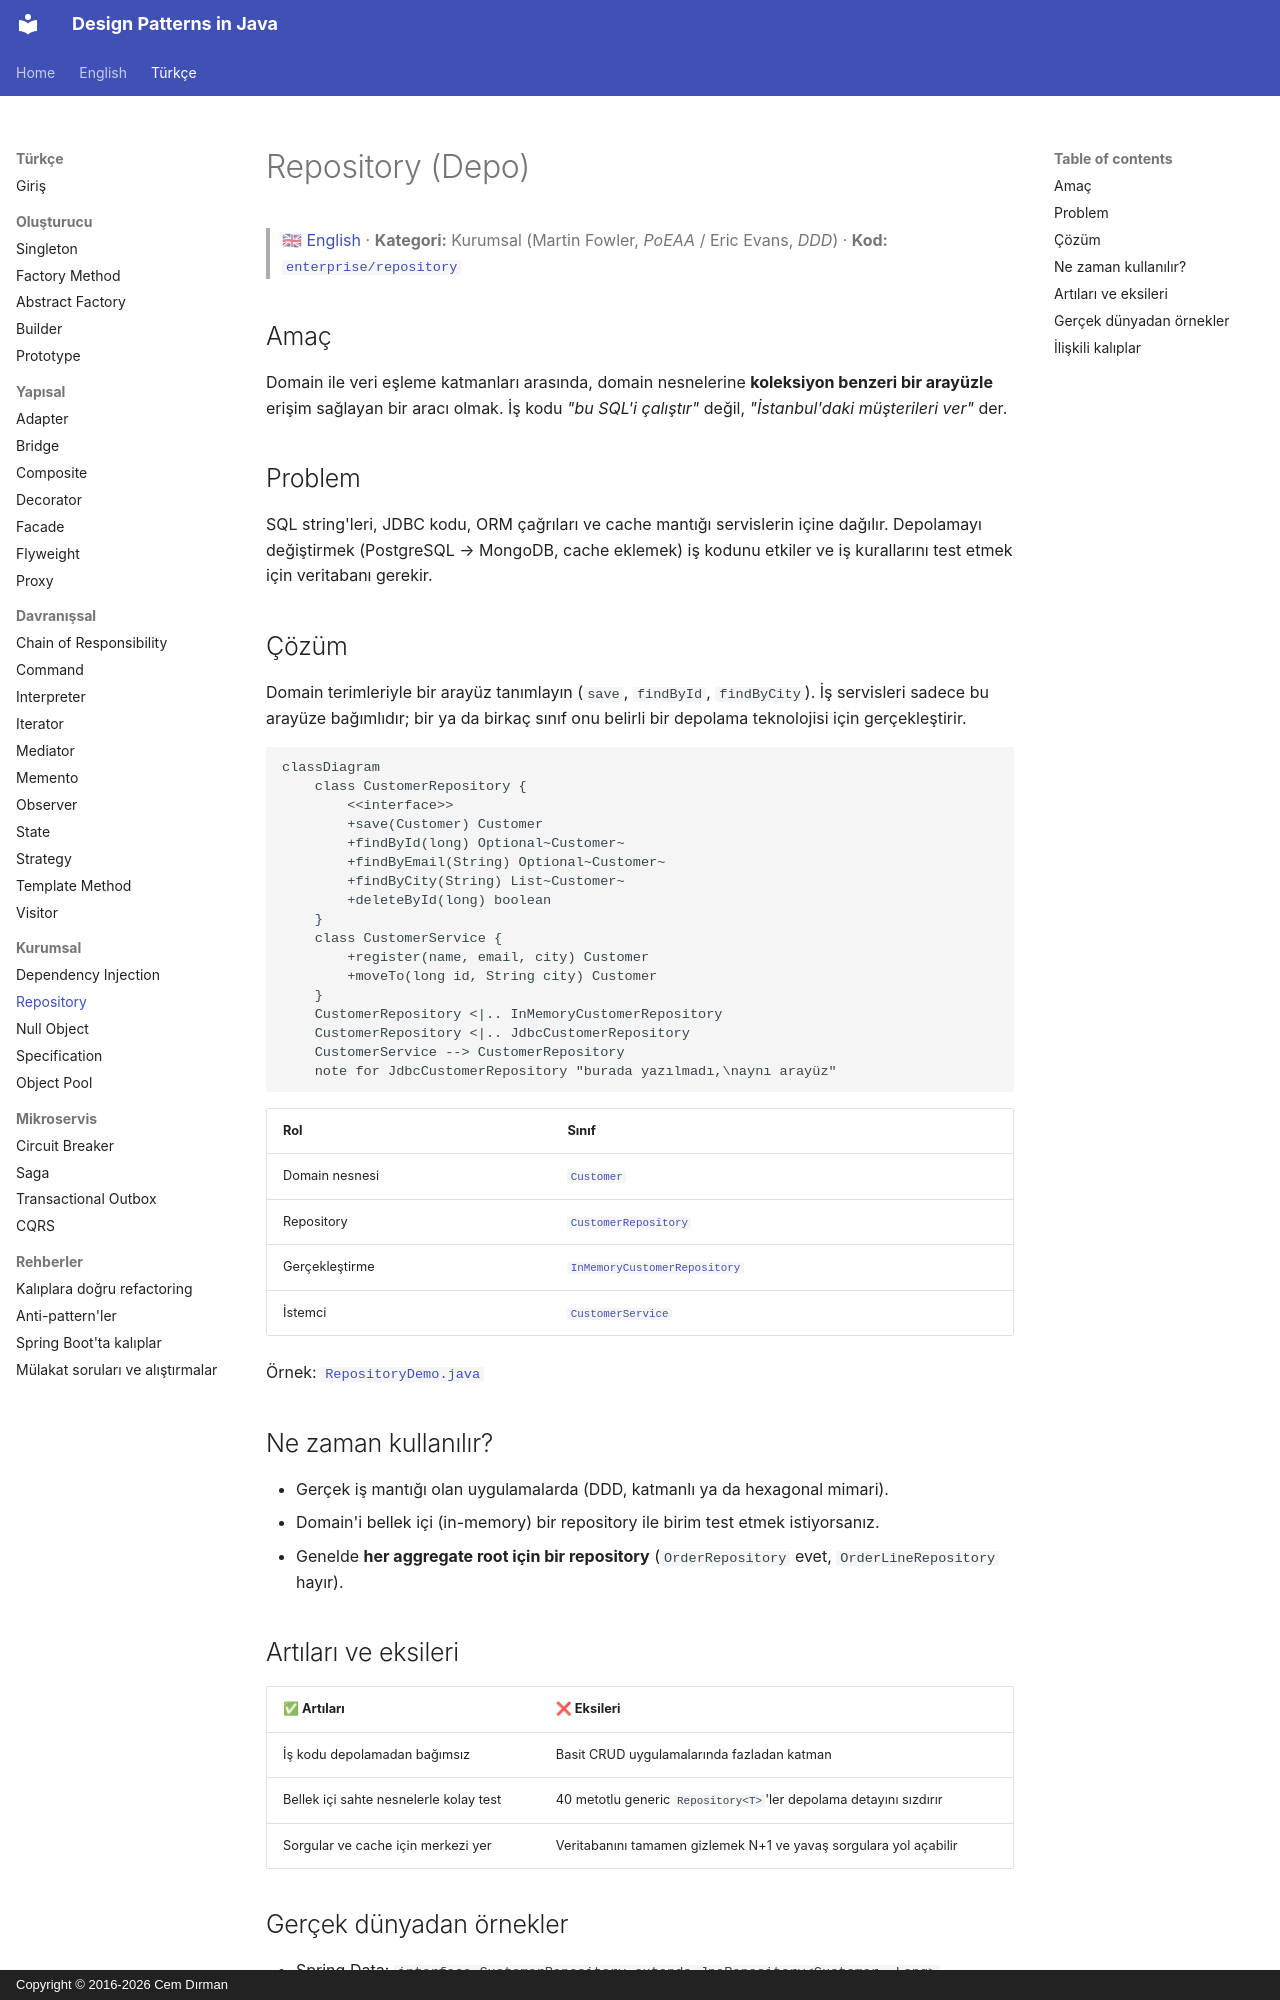

repository: cemdrman/design-patterns · page: tr/enterprise/repository/index.html · generator: mkdocs · copyright: Copyright © 2016-2026 Cem Dırman

# Repository (Depo)

> 🇬🇧 [English](../../en/enterprise/repository.md) · **Kategori:** Kurumsal (Martin Fowler, *PoEAA* / Eric Evans, *DDD*) · **Kod:** [`enterprise/repository`](../../../src/main/java/designpatterns/enterprise/repository)

## Amaç

Domain ile veri eşleme katmanları arasında, domain nesnelerine **koleksiyon benzeri bir arayüzle** erişim
sağlayan bir aracı olmak. İş kodu *"bu SQL'i çalıştır"* değil, *"İstanbul'daki müşterileri ver"* der.

## Problem

SQL string'leri, JDBC kodu, ORM çağrıları ve cache mantığı servislerin içine dağılır. Depolamayı değiştirmek
(PostgreSQL → MongoDB, cache eklemek) iş kodunu etkiler ve iş kurallarını test etmek için veritabanı gerekir.

## Çözüm

Domain terimleriyle bir arayüz tanımlayın (`save`, `findById`, `findByCity`). İş servisleri sadece bu
arayüze bağımlıdır; bir ya da birkaç sınıf onu belirli bir depolama teknolojisi için gerçekleştirir.

```mermaid
classDiagram
    class CustomerRepository {
        <<interface>>
        +save(Customer) Customer
        +findById(long) Optional~Customer~
        +findByEmail(String) Optional~Customer~
        +findByCity(String) List~Customer~
        +deleteById(long) boolean
    }
    class CustomerService {
        +register(name, email, city) Customer
        +moveTo(long id, String city) Customer
    }
    CustomerRepository <|.. InMemoryCustomerRepository
    CustomerRepository <|.. JdbcCustomerRepository
    CustomerService --> CustomerRepository
    note for JdbcCustomerRepository "burada yazılmadı,\naynı arayüz"
```

| Rol | Sınıf |
|---|---|
| Domain nesnesi | [`Customer`](../../../src/main/java/designpatterns/enterprise/repository/Customer.java) |
| Repository | [`CustomerRepository`](../../../src/main/java/designpatterns/enterprise/repository/CustomerRepository.java) |
| Gerçekleştirme | [`InMemoryCustomerRepository`](../../../src/main/java/designpatterns/enterprise/repository/InMemoryCustomerRepository.java) |
| İstemci | [`CustomerService`](../../../src/main/java/designpatterns/enterprise/repository/CustomerService.java) |

Örnek: [`RepositoryDemo.java`](../../../src/main/java/designpatterns/enterprise/repository/RepositoryDemo.java)

## Ne zaman kullanılır?

- Gerçek iş mantığı olan uygulamalarda (DDD, katmanlı ya da hexagonal mimari).
- Domain'i bellek içi (in-memory) bir repository ile birim test etmek istiyorsanız.
- Genelde **her aggregate root için bir repository** (`OrderRepository` evet, `OrderLineRepository` hayır).

## Artıları ve eksileri

| ✅ Artıları | ❌ Eksileri |
|---|---|
| İş kodu depolamadan bağımsız | Basit CRUD uygulamalarında fazladan katman |
| Bellek içi sahte nesnelerle kolay test | 40 metotlu generic `Repository<T>`'ler depolama detayını sızdırır |
| Sorgular ve cache için merkezi yer | Veritabanını tamamen gizlemek N+1 ve yavaş sorgulara yol açabilir |
